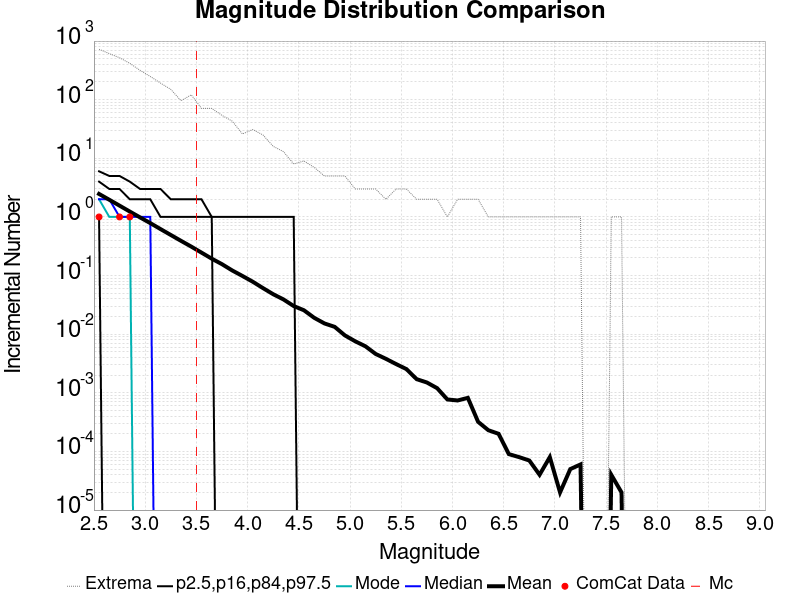

The data file committed next to this chart (first rows):
Magnitude, ComCat Data, Simulation Mean, Simulation Median, Simulation Mode, Simulation Minimum, Simulation Maximum, 2.5 %-ile, 16 %-ile, 84 %-ile, 97.5 %-ile
2.55, 1.0, 2.467, 2.0, 2.0, 0.0, 725.0, 0.0, 1.0, 4.0, 6.0
2.65, 0.0, 1.963, 2.0, 1.0, 0.0, 611.0, 0.0, 0.0, 3.0, 5.0
2.75, 1.0, 1.558, 1.0, 1.0, 0.0, 519.0, 0.0, 0.0, 3.0, 5.0
2.85, 1.0, 1.235, 1.0, 1.0, 0.0, 417.0, 0.0, 0.0, 2.0, 4.0
2.95, 0.0, 0.9823, 1.0, 0.0, 0.0, 317.0, 0.0, 0.0, 2.0, 3.0
3.05, 0.0, 0.7847, 1.0, 0.0, 0.0, 249.0, 0.0, 0.0, 2.0, 3.0
3.15, 0.0, 0.6205, 0.0, 0.0, 0.0, 192.0, 0.0, 0.0, 1.0, 3.0
3.25, 0.0, 0.4924, 0.0, 0.0, 0.0, 150.0, 0.0, 0.0, 1.0, 2.0
3.35, 0.0, 0.391, 0.0, 0.0, 0.0, 96.0, 0.0, 0.0, 1.0, 2.0
3.45, 0.0, 0.3118, 0.0, 0.0, 0.0, 121.0, 0.0, 0.0, 1.0, 2.0
3.55, 0.0, 0.2462, 0.0, 0.0, 0.0, 71.0, 0.0, 0.0, 1.0, 2.0
3.65, 0.0, 0.1941, 0.0, 0.0, 0.0, 71.0, 0.0, 0.0, 1.0, 1.0
3.75, 0.0, 0.1563, 0.0, 0.0, 0.0, 54.0, 0.0, 0.0, 0.0, 1.0
3.85, 0.0, 0.1221, 0.0, 0.0, 0.0, 43.0, 0.0, 0.0, 0.0, 1.0
3.95, 0.0, 0.09835, 0.0, 0.0, 0.0, 26.0, 0.0, 0.0, 0.0, 1.0
4.05, 0.0, 0.07854, 0.0, 0.0, 0.0, 31.0, 0.0, 0.0, 0.0, 1.0
4.15, 0.0, 0.06113, 0.0, 0.0, 0.0, 25.0, 0.0, 0.0, 0.0, 1.0
4.25, 0.0, 0.04805, 0.0, 0.0, 0.0, 16.0, 0.0, 0.0, 0.0, 1.0
4.35, 0.0, 0.03917, 0.0, 0.0, 0.0, 13.0, 0.0, 0.0, 0.0, 1.0
4.45, 0.0, 0.03021, 0.0, 0.0, 0.0, 8.0, 0.0, 0.0, 0.0, 1.0
4.55, 0.0, 0.02559, 0.0, 0.0, 0.0, 9.0, 0.0, 0.0, 0.0, 0.0
4.65, 0.0, 0.01903, 0.0, 0.0, 0.0, 7.0, 0.0, 0.0, 0.0, 0.0
4.75, 0.0, 0.01526, 0.0, 0.0, 0.0, 5.0, 0.0, 0.0, 0.0, 0.0
4.85, 0.0, 0.01334, 0.0, 0.0, 0.0, 5.0, 0.0, 0.0, 0.0, 0.0
4.95, 0.0, 0.00953, 0.0, 0.0, 0.0, 5.0, 0.0, 0.0, 0.0, 0.0
5.05, 0.0, 0.00757, 0.0, 0.0, 0.0, 3.0, 0.0, 0.0, 0.0, 0.0
5.15, 0.0, 0.00622, 0.0, 0.0, 0.0, 3.0, 0.0, 0.0, 0.0, 0.0
5.25, 0.0, 0.0046, 0.0, 0.0, 0.0, 3.0, 0.0, 0.0, 0.0, 0.0
5.35, 0.0, 0.0038, 0.0, 0.0, 0.0, 2.0, 0.0, 0.0, 0.0, 0.0
5.45, 0.0, 0.00309, 0.0, 0.0, 0.0, 3.0, 0.0, 0.0, 0.0, 0.0
5.55, 0.0, 0.00254, 0.0, 0.0, 0.0, 3.0, 0.0, 0.0, 0.0, 0.0
5.65, 0.0, 0.00171, 0.0, 0.0, 0.0, 2.0, 0.0, 0.0, 0.0, 0.0
5.75, 0.0, 0.0015, 0.0, 0.0, 0.0, 2.0, 0.0, 0.0, 0.0, 0.0
5.85, 0.0, 0.0012, 0.0, 0.0, 0.0, 2.0, 0.0, 0.0, 0.0, 0.0
5.95, 0.0, 7.7E-4, 0.0, 0.0, 0.0, 1.0, 0.0, 0.0, 0.0, 0.0
6.05, 0.0, 7.4E-4, 0.0, 0.0, 0.0, 2.0, 0.0, 0.0, 0.0, 0.0
6.15, 0.0, 8.2E-4, 0.0, 0.0, 0.0, 2.0, 0.0, 0.0, 0.0, 0.0
6.25, 0.0, 3.2E-4, 0.0, 0.0, 0.0, 2.0, 0.0, 0.0, 0.0, 0.0
6.35, 0.0, 2.3E-4, 0.0, 0.0, 0.0, 1.0, 0.0, 0.0, 0.0, 0.0
6.45, 0.0, 2.0E-4, 0.0, 0.0, 0.0, 1.0, 0.0, 0.0, 0.0, 0.0
6.55, 0.0, 9.0E-5, 0.0, 0.0, 0.0, 1.0, 0.0, 0.0, 0.0, 0.0
6.65, 0.0, 8.0E-5, 0.0, 0.0, 0.0, 1.0, 0.0, 0.0, 0.0, 0.0
6.75, 0.0, 7.0E-5, 0.0, 0.0, 0.0, 1.0, 0.0, 0.0, 0.0, 0.0
6.85, 0.0, 4.0E-5, 0.0, 0.0, 0.0, 1.0, 0.0, 0.0, 0.0, 0.0
6.95, 0.0, 8.0E-5, 0.0, 0.0, 0.0, 1.0, 0.0, 0.0, 0.0, 0.0
7.05, 0.0, 2.0E-5, 0.0, 0.0, 0.0, 1.0, 0.0, 0.0, 0.0, 0.0
7.15, 0.0, 5.0E-5, 0.0, 0.0, 0.0, 1.0, 0.0, 0.0, 0.0, 0.0
7.25, 0.0, 6.0E-5, 0.0, 0.0, 0.0, 1.0, 0.0, 0.0, 0.0, 0.0
7.35, 0.0, 0.0, 0.0, 0.0, 0.0, 0.0, 0.0, 0.0, 0.0, 0.0
7.45, 0.0, 0.0, 0.0, 0.0, 0.0, 0.0, 0.0, 0.0, 0.0, 0.0
7.55, 0.0, 4.0E-5, 0.0, 0.0, 0.0, 1.0, 0.0, 0.0, 0.0, 0.0
7.65, 0.0, 2.0E-5, 0.0, 0.0, 0.0, 1.0, 0.0, 0.0, 0.0, 0.0
7.75, 0.0, 0.0, 0.0, 0.0, 0.0, 0.0, 0.0, 0.0, 0.0, 0.0
7.85, 0.0, 0.0, 0.0, 0.0, 0.0, 0.0, 0.0, 0.0, 0.0, 0.0
7.95, 0.0, 0.0, 0.0, 0.0, 0.0, 0.0, 0.0, 0.0, 0.0, 0.0
8.05, 0.0, 0.0, 0.0, 0.0, 0.0, 0.0, 0.0, 0.0, 0.0, 0.0
8.15, 0.0, 0.0, 0.0, 0.0, 0.0, 0.0, 0.0, 0.0, 0.0, 0.0
8.25, 0.0, 0.0, 0.0, 0.0, 0.0, 0.0, 0.0, 0.0, 0.0, 0.0
8.35, 0.0, 0.0, 0.0, 0.0, 0.0, 0.0, 0.0, 0.0, 0.0, 0.0
8.45, 0.0, 0.0, 0.0, 0.0, 0.0, 0.0, 0.0, 0.0, 0.0, 0.0
... 6 more rows
